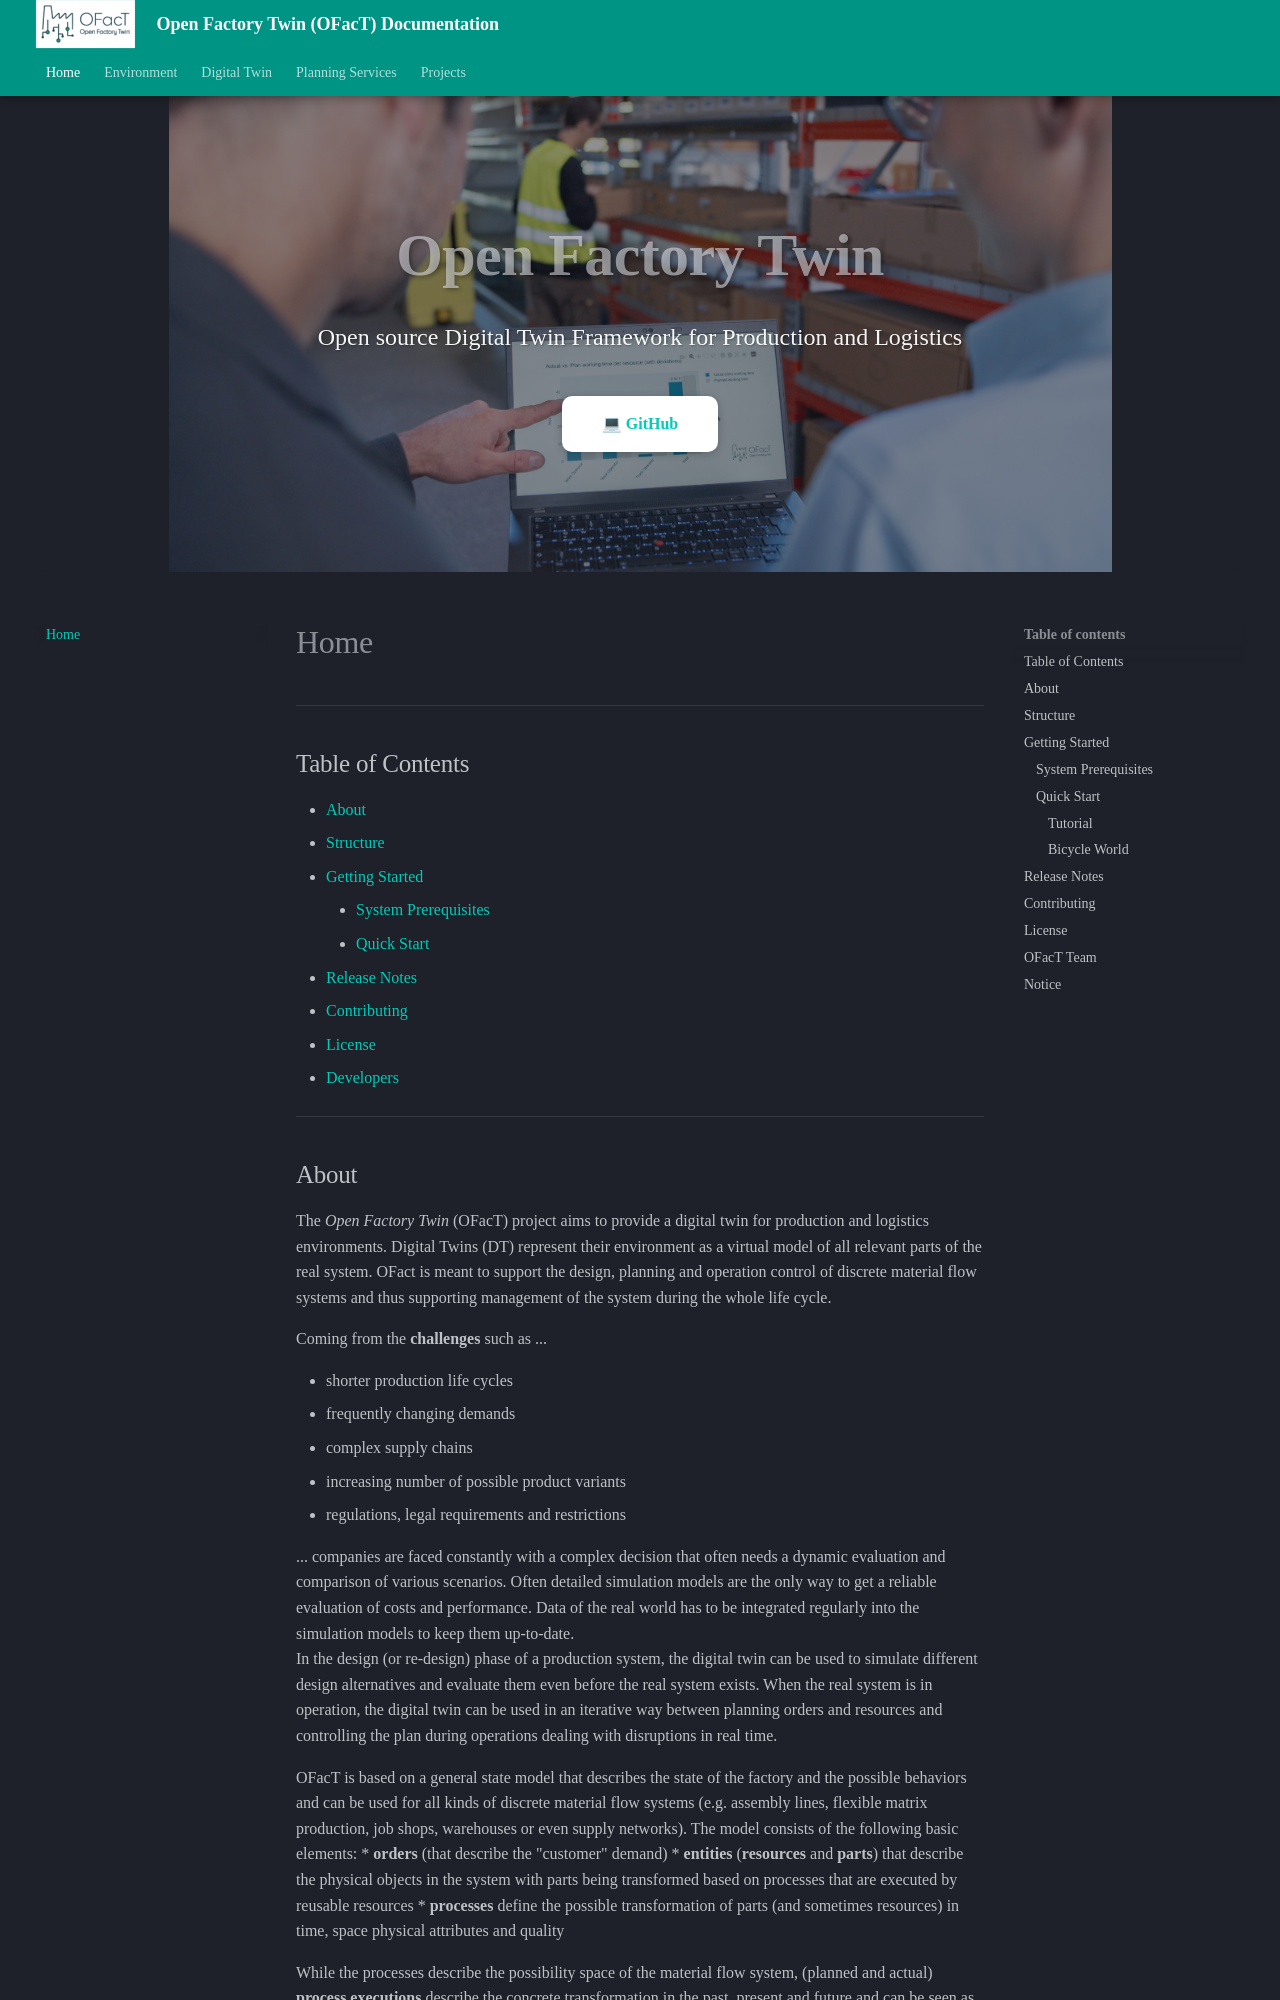

repository: shrutibhor06-ops/Digital-Twin-Manufacting-OG · page: index.html · generator: mkdocs

---
template: home.html
title: Open Factory Twin
---

***

## Table of Contents

- [About](#about)
- [Structure](#structure)
- [Getting Started](#getting-started)
    - [System Prerequisites](#system-prerequisites)
    - [Quick Start](#quick-start)
- [Release Notes](#release-notes)
- [Contributing](#contributing)
- [License](#license)
- [Developers](#developers)

***
